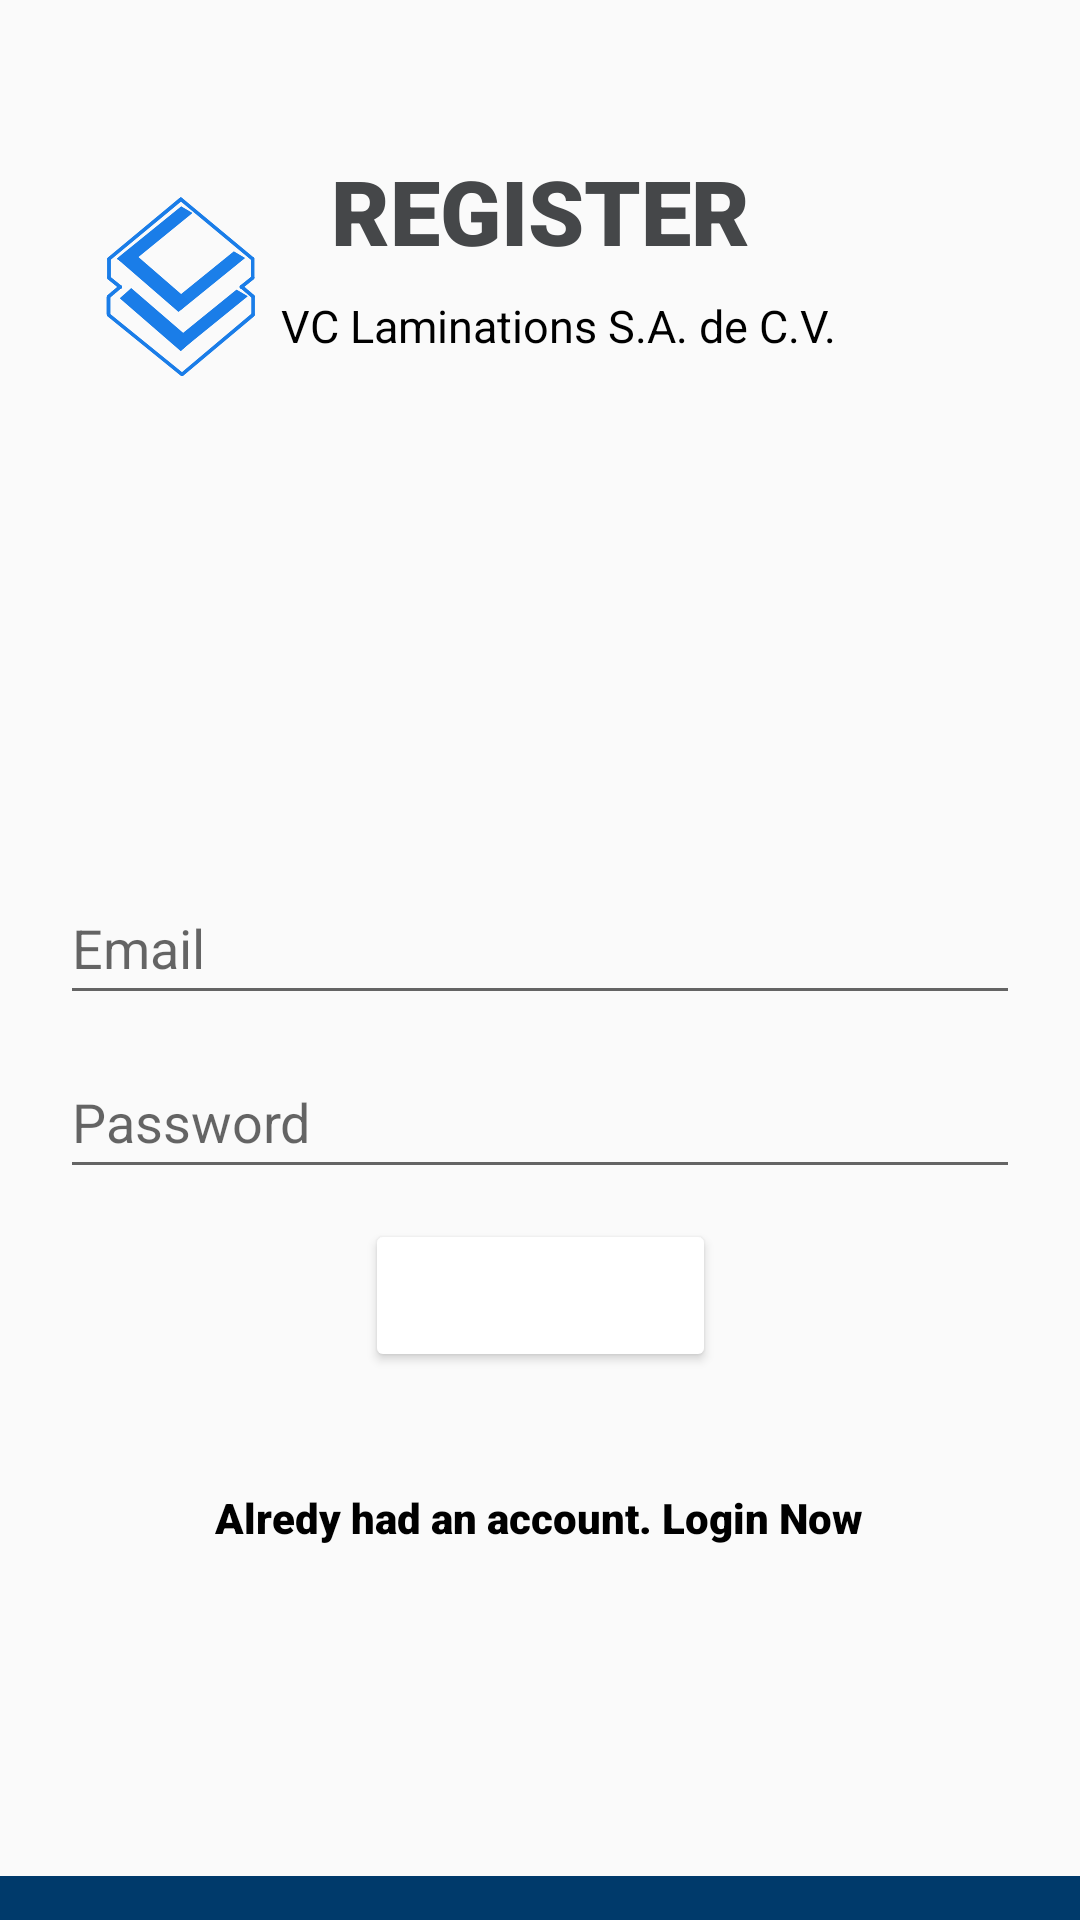

Reconstruct the res/layout file that produces this screen, plus the resources it refers to.
<!-- AndroidManifest.xml: activity theme Theme.QR_Checker -->
<!-- res/layout/activity_register.xml -->
<?xml version="1.0" encoding="utf-8"?>
<androidx.constraintlayout.widget.ConstraintLayout xmlns:android="http://schemas.android.com/apk/res/android"
    xmlns:app="http://schemas.android.com/apk/res-auto"
    xmlns:tools="http://schemas.android.com/tools"
    android:layout_width="match_parent"
    android:layout_height="match_parent">

    <TextView
        android:id="@+id/textView3"
        android:layout_width="wrap_content"
        android:layout_height="wrap_content"
        android:layout_marginTop="8dp"
        android:text="VC Laminations S.A. de C.V."
        android:textColor="@color/black"
        android:textSize="15sp"
        app:layout_constraintEnd_toEndOf="parent"
        app:layout_constraintHorizontal_bias="0.535"
        app:layout_constraintStart_toStartOf="parent"
        app:layout_constraintTop_toBottomOf="@+id/textView" />

    <com.google.android.material.appbar.MaterialToolbar
        android:id="@+id/materialToolbar2"
        android:layout_width="411dp"
        android:layout_height="30dp"
        android:layout_marginTop="110dp"
        android:background="@color/blue2"
        android:minHeight="?attr/actionBarSize"
        android:theme="?attr/actionBarTheme"
        app:layout_constraintTop_toBottomOf="@+id/textView_login_now"
        tools:layout_editor_absoluteX="0dp" />

    <com.google.android.material.appbar.MaterialToolbar
        android:id="@+id/materialToolbar15"
        android:layout_width="411dp"
        android:layout_height="30dp"
        android:background="@color/blue3"
        android:minHeight="?attr/actionBarSize"
        android:theme="?attr/actionBarTheme"
        app:layout_constraintTop_toBottomOf="@+id/materialToolbar2"
        tools:layout_editor_absoluteX="0dp" />

    <com.google.android.material.appbar.MaterialToolbar
        android:id="@+id/materialToolbar4"
        android:layout_width="411dp"
        android:layout_height="30dp"
        android:background="@color/blue4"
        android:minHeight="?attr/actionBarSize"
        android:theme="?attr/actionBarTheme"
        app:layout_constraintTop_toBottomOf="@+id/materialToolbar15"
        tools:layout_editor_absoluteX="0dp" />

    <com.google.android.material.appbar.MaterialToolbar
        android:id="@+id/materialToolbar5"
        android:layout_width="411dp"
        android:layout_height="30dp"
        android:background="@color/blue5"
        android:minHeight="?attr/actionBarSize"
        android:theme="?attr/actionBarTheme"
        app:layout_constraintTop_toBottomOf="@+id/materialToolbar4"
        tools:layout_editor_absoluteX="0dp" />

    <com.google.android.material.appbar.MaterialToolbar
        android:id="@+id/materialToolbar6"
        android:layout_width="411dp"
        android:layout_height="30dp"
        android:background="@color/blue6"
        android:minHeight="?attr/actionBarSize"
        android:theme="?attr/actionBarTheme"
        app:layout_constraintTop_toBottomOf="@+id/materialToolbar5"
        tools:layout_editor_absoluteX="0dp" />

    <com.google.android.material.appbar.MaterialToolbar
        android:id="@+id/materialToolbar7"
        android:layout_width="411dp"
        android:layout_height="30dp"
        android:background="@color/blue7"
        android:minHeight="?attr/actionBarSize"
        android:theme="?attr/actionBarTheme"
        app:layout_constraintTop_toBottomOf="@+id/materialToolbar6"
        tools:layout_editor_absoluteX="0dp" />

    <com.google.android.material.appbar.MaterialToolbar
        android:id="@+id/materialToolbar20"
        android:layout_width="411dp"
        android:layout_height="30dp"
        android:background="@color/blue8"
        android:minHeight="?attr/actionBarSize"
        android:theme="?attr/actionBarTheme"
        app:layout_constraintTop_toBottomOf="@+id/materialToolbar7"
        tools:layout_editor_absoluteX="0dp" />

    <ImageView
        android:id="@+id/imageLogo2"
        android:layout_width="120dp"
        android:layout_height="120dp"
        android:layout_marginTop="36dp"
        android:background="@drawable/ic_launcher_foreground"
        android:visibility="visible"
        app:layout_constraintEnd_toEndOf="parent"
        app:layout_constraintHorizontal_bias="0.0"
        app:layout_constraintStart_toStartOf="parent"
        app:layout_constraintTop_toTopOf="parent"
        app:srcCompat="@drawable/ic_launcher_foreground"
        tools:ignore="MissingConstraints" />

    <TextView
        android:id="@+id/textView"
        android:layout_width="wrap_content"
        android:layout_height="wrap_content"
        android:layout_marginTop="50dp"
        android:fontFamily="sans-serif-black"
        android:text="REGISTER"
        android:textColor="@color/material_dynamic_neutral30"
        android:textSize="30sp"
        app:layout_constraintEnd_toEndOf="parent"
        app:layout_constraintStart_toStartOf="parent"
        app:layout_constraintTop_toTopOf="parent" />

    <EditText
        android:id="@+id/editText_email_register"
        android:layout_width="0dp"
        android:layout_height="wrap_content"
        android:minHeight="48dp"
        android:layout_marginStart="20dp"
        android:layout_marginTop="200dp"
        android:layout_marginEnd="20dp"
        android:ems="10"
        android:hint="Email"
        android:inputType="text"
        app:layout_constraintEnd_toEndOf="parent"
        app:layout_constraintHorizontal_bias="0.497"
        app:layout_constraintStart_toStartOf="parent"
        app:layout_constraintTop_toBottomOf="@+id/textView" />

    <EditText
        android:id="@+id/editText_password_register"
        android:layout_width="0dp"
        android:layout_height="wrap_content"
        android:minHeight="48dp"
        android:layout_marginTop="10dp"
        android:ems="10"
        android:hint="Password"
        android:inputType="textPassword"
        app:layout_constraintEnd_toEndOf="@+id/editText_email_register"
        app:layout_constraintHorizontal_bias="0.496"
        app:layout_constraintStart_toStartOf="@+id/editText_email_register"
        app:layout_constraintTop_toBottomOf="@+id/editText_email_register" />

    <TextView
        android:id="@+id/textView_login_now"
        android:layout_width="wrap_content"
        android:layout_height="wrap_content"
        android:layout_marginTop="100dp"
        android:fontFamily="sans-serif-black"
        android:text="Alredy had an account. Login Now"
        android:textColor="@color/black"
        app:layout_constraintEnd_toEndOf="parent"
        app:layout_constraintHorizontal_bias="0.498"
        app:layout_constraintStart_toStartOf="parent"
        app:layout_constraintTop_toBottomOf="@+id/editText_password_register" />

    <Button
        android:id="@+id/button_register"
        android:layout_width="117dp"
        android:layout_height="51dp"
        android:layout_marginTop="10dp"
        android:backgroundTint="@color/zxing_custom_viewfinder_laser"
        android:text="Register"
        android:textColor="#FFFFFF"
        app:layout_constraintEnd_toEndOf="@+id/editText_password_register"
        app:layout_constraintStart_toStartOf="@+id/editText_password_register"
        app:layout_constraintTop_toBottomOf="@+id/editText_password_register" />
</androidx.constraintlayout.widget.ConstraintLayout>
<!-- resources referenced by this layout -->
<resources>
  <color name="black">#FF000000</color>
  <color name="blue2">#003a6b</color>
  <color name="blue3">#1b5886</color>
  <color name="blue4">#3776a1</color>
  <color name="blue5">#5293bb</color>
  <color name="blue6">#6eb1d6</color>
  <color name="blue7">#89cff1</color>
  <color name="blue8">#BADFF8</color>
  <!-- drawable ic_launcher_foreground: vector/xml drawable (drawable, 4714 chars, omitted) -->
  <style name="Theme.QR_Checker" parent="Theme.AppCompat.Light.NoActionBar" />
</resources>
